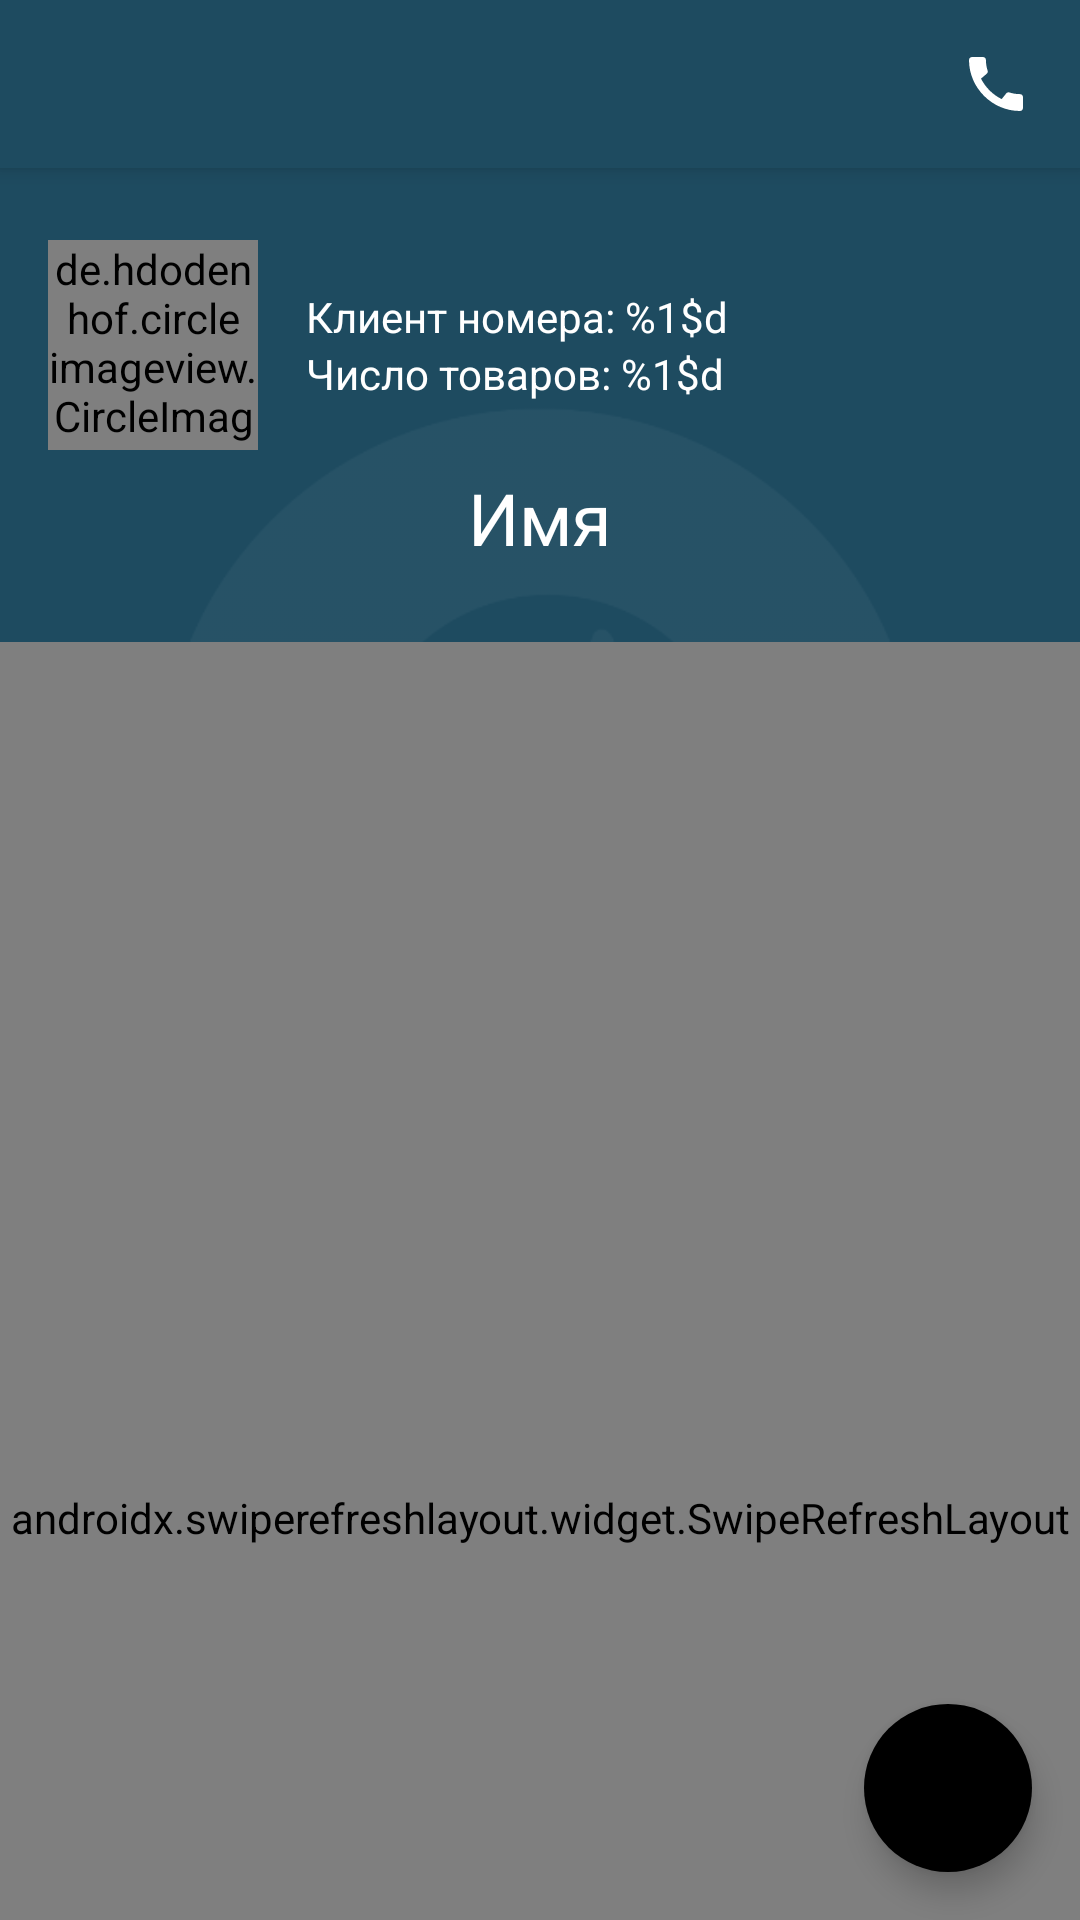

Layout XML and referenced resources for this Android screen:
<!-- AndroidManifest.xml: application theme Theme.Installment -->
<!-- res/layout/fragment_orders.xml -->
<?xml version="1.0" encoding="utf-8"?>
<androidx.constraintlayout.widget.ConstraintLayout xmlns:android="http://schemas.android.com/apk/res/android"
    xmlns:app="http://schemas.android.com/apk/res-auto"
    android:layout_width="match_parent"
    android:layout_height="match_parent"
    xmlns:tools="http://schemas.android.com/tools"
    android:background="@color/background_blue">

    <androidx.appcompat.widget.AppCompatImageView
        android:layout_width="match_parent"
        android:layout_height="wrap_content"
        android:src="@drawable/background_image"
        app:layout_constraintTop_toTopOf="parent" />

    <androidx.coordinatorlayout.widget.CoordinatorLayout
        android:id="@+id/main_content"
        android:layout_width="match_parent"
        android:layout_height="match_parent"
       >

        <com.google.android.material.appbar.AppBarLayout
            android:id="@+id/appbar"
            android:layout_width="match_parent"
            android:layout_height="wrap_content"
            android:background="@null"
            android:fitsSystemWindows="true"
            android:theme="@style/ThemeOverlay.AppCompat.Dark.ActionBar">

            <com.google.android.material.appbar.CollapsingToolbarLayout
                android:id="@+id/collapsing_toolbar"
                android:layout_width="match_parent"
                android:layout_height="match_parent"
                android:fitsSystemWindows="true"
                app:collapsedTitleTextAppearance="@style/TextAppearance.MyApp.Title.Collapsed"
                app:contentScrim="@color/background_blue"
                app:expandedTitleGravity="bottom|center_horizontal"
                app:expandedTitleTextAppearance="@style/TextAppearance.MyApp.Title.Expanded"
                app:layout_scrollFlags="scroll|exitUntilCollapsed|snap"
                app:title="@string/name">

                <androidx.constraintlayout.widget.ConstraintLayout
                    android:layout_width="match_parent"
                    android:layout_height="match_parent"
                    android:layout_marginTop="64dp"
                    android:paddingBottom="64dp"
                    app:layout_collapseMode="parallax">

                    <de.hdodenhof.circleimageview.CircleImageView
                        android:id="@+id/profile_image"
                        android:layout_width="70dp"
                        android:layout_height="70dp"
                        android:layout_margin="@dimen/margin_standard"
                        android:src="@drawable/ic_baseline_person_24"
                        app:layout_constraintStart_toStartOf="parent"
                        app:layout_constraintTop_toTopOf="parent" />

                    <LinearLayout
                        android:layout_width="wrap_content"
                        android:layout_height="wrap_content"
                        android:layout_marginStart="@dimen/margin_standard"
                        android:orientation="vertical"
                        app:layout_constraintBottom_toBottomOf="@id/profile_image"
                        app:layout_constraintStart_toEndOf="@id/profile_image"
                        app:layout_constraintTop_toTopOf="@id/profile_image">


                        <TextView
                            android:id="@+id/tvClientId"
                            android:layout_width="wrap_content"
                            android:layout_height="wrap_content"
                            android:text="@string/client_id"
                            android:textColor="@color/white" />

                        <TextView
                            android:id="@+id/tvProductCount"
                            android:layout_width="wrap_content"
                            android:layout_height="wrap_content"
                            android:text="@string/count_product"
                            android:textColor="@color/white" />

                    </LinearLayout>

                </androidx.constraintlayout.widget.ConstraintLayout>
                <TextView
                    android:id="@+id/tvNotFound"
                    android:text="@string/order_not_found"
                    android:layout_width="match_parent"
                    android:gravity="center"
                    android:visibility="gone"
                    android:layout_gravity="bottom"
                    app:layout_collapseMode="pin"
                    android:layout_height="wrap_content"/>
                <com.google.android.material.appbar.MaterialToolbar
                    android:id="@+id/toolbar"
                    android:layout_width="match_parent"
                    android:layout_height="?attr/actionBarSize"
                    android:background="@color/background_blue"
                    app:layout_collapseMode="pin"
                    app:contentInsetEnd="0dp"
                    app:menu="@menu/menu_toolbar_orders"
                    app:navigationIcon="@drawable/ic_back"
                    android:paddingEnd="@dimen/margin_small"
                    app:contentInsetLeft="0dp"
                    app:contentInsetStart="0dp"
                    android:paddingStart="@dimen/margin_small"
                    style="@style/Widget.MaterialComponents.Toolbar.Primary"
                    app:popupTheme="@style/ThemeOverlay.AppCompat.Light" />

            </com.google.android.material.appbar.CollapsingToolbarLayout>

        </com.google.android.material.appbar.AppBarLayout>

        <androidx.swiperefreshlayout.widget.SwipeRefreshLayout
            android:id="@+id/swipeRefresh"
            android:layout_width="match_parent"
            android:layout_height="match_parent"
            app:layout_behavior="@string/appbar_scrolling_view_behavior">

            <androidx.recyclerview.widget.RecyclerView
                android:id="@+id/rvOrders"
                android:layout_width="match_parent"
                android:layout_height="match_parent"
                android:paddingHorizontal="@dimen/margin_standard"
                tools:listitem="@layout/item_order"
                app:layoutManager="androidx.recyclerview.widget.LinearLayoutManager" />

        </androidx.swiperefreshlayout.widget.SwipeRefreshLayout>

    </androidx.coordinatorlayout.widget.CoordinatorLayout>


    <com.google.android.material.floatingactionbutton.FloatingActionButton
        android:id="@+id/btnFab"
        style="@style/Widget.Design.FloatingActionButton"
        android:layout_width="wrap_content"
        android:layout_height="wrap_content"
        android:layout_margin="16dp"
        android:layout_marginEnd="24dp"
        android:layout_marginBottom="24dp"
        android:contentDescription="@string/product"
        android:foregroundTint="@color/white"
        app:borderWidth="0dp"
        android:focusable="true"
        android:clickable="true"
        app:layout_constraintBottom_toBottomOf="parent"
        app:layout_constraintEnd_toEndOf="parent"
        app:rippleColor="@color/white"
        app:srcCompat="@drawable/ic_add"
        app:backgroundTint="@color/black"
        app:tint="#fff" />

</androidx.constraintlayout.widget.ConstraintLayout>







<!-- res/layout/item_order.xml (included above) -->
<?xml version="1.0" encoding="utf-8"?>
<com.google.android.material.card.MaterialCardView
    xmlns:android="http://schemas.android.com/apk/res/android"
    xmlns:app="http://schemas.android.com/apk/res-auto"
    android:id="@+id/card_view"
    android:layout_width="match_parent"
    android:layout_height="wrap_content"
    android:layout_marginVertical="@dimen/margin_small"
    android:backgroundTint="@color/item_background"
    app:cardCornerRadius="8dp">

    <androidx.constraintlayout.widget.ConstraintLayout
        android:layout_width="match_parent"
        android:layout_height="match_parent"
        android:layout_marginBottom="8dp"
        >

        <TextView
            android:id="@+id/tvProductName"
            android:layout_width="wrap_content"
            android:layout_height="wrap_content"
            android:layout_marginStart="@dimen/margin_standard"
            android:layout_marginTop="@dimen/margin_standard"
            android:text="@string/product"
            android:textStyle="bold"
            android:textColor="@color/white"
            app:layout_constraintTop_toTopOf="parent"
            app:layout_constraintStart_toStartOf="parent"
            />

        <TextView
            android:id="@+id/tvOrderId"
            android:layout_width="wrap_content"
            android:layout_height="20dp"
            android:text="@string/order_id"
            android:textColor="@color/white"
            app:layout_constraintTop_toBottomOf="@id/tvProductName"
            app:layout_constraintStart_toStartOf="@id/tvProductName"
            />

        <TextView
            android:id="@+id/tvAllSum"
            android:layout_width="wrap_content"
            android:layout_height="20dp"
            android:text="@string/all_sum"
            android:textColor="@color/white"
            app:layout_constraintTop_toBottomOf="@id/tvOrderId"
            app:layout_constraintStart_toStartOf="@id/tvOrderId"
            />

        <TextView
            android:id="@+id/tvPaidSum"
            android:layout_width="wrap_content"
            android:layout_height="20dp"
            android:text="@string/order_paid"
            android:textColor="@color/white"
            app:layout_constraintTop_toBottomOf="@id/tvAllSum"
            app:layout_constraintStart_toStartOf="@id/tvAllSum"
            />

        <TextView
            android:id="@+id/tv_date"
            android:layout_width="wrap_content"
            android:layout_height="20dp"
            android:textColor="@color/white"
            app:layout_constraintTop_toBottomOf="@id/tvPaidSum"
            app:layout_constraintStart_toStartOf="@id/tvPaidSum"
            />

        <TextView
            android:id="@+id/price"
            android:layout_width="0dp"
            android:layout_height="wrap_content"
            android:layout_marginEnd="@dimen/margin_standard"
            android:textColor="@color/white"
            app:layout_constraintBottom_toBottomOf="@id/tvAllSum"
            app:layout_constraintEnd_toEndOf="parent"
            app:layout_constraintTop_toTopOf="@id/tvAllSum" />

        <androidx.appcompat.widget.AppCompatImageView
            android:id="@+id/imgCheck"
            android:layout_margin="@dimen/margin_small"
            android:layout_width="wrap_content"
            android:layout_height="wrap_content"
            app:layout_constraintTop_toTopOf="parent"
            app:layout_constraintEnd_toEndOf="parent"
            android:src="@drawable/ic_round_circle_red"
            />

    </androidx.constraintlayout.widget.ConstraintLayout>

</com.google.android.material.card.MaterialCardView>
<!-- resources referenced by this layout -->
<resources>
  <color name="background_blue">#1E4B60</color>
  <color name="black">#FF000000</color>
  <color name="item_background">#0E2D3F</color>
  <color name="white">#FFFFFFFF</color>
  <dimen name="margin_small">4dp</dimen>
  <dimen name="margin_standard">16dp</dimen>
  <!-- drawable background_image: png bitmap (drawable, 19070 bytes) -->
  <!-- drawable ic_round_circle_red (drawable) -->
  <vector xmlns:android="http://schemas.android.com/apk/res/android"
      android:width="12dp"
      android:height="12dp"
      android:tint="#FF0000"
      android:viewportWidth="24"
      android:viewportHeight="24">
      <path
          android:fillColor="@android:color/white"
          android:pathData="M12,2C6.47,2 2,6.47 2,12s4.47,10 10,10s10,-4.47 10,-10S17.53,2 12,2z" />
  </vector>
  <string name="all_sum">Договорная цена</string>
  <string name="client_id">Клиент номера: %1$d</string>
  <string name="client_phone">+998(97)220–21–56</string>
  <string name="count_product">Число товаров: %1$d</string>
  <string name="name">Имя</string>
  <string name="order_id">Номер заказа: %1$d</string>
  <string name="order_not_found">Пока заказы нет</string>
  <string name="order_paid">Оплачено: %1$s</string>
  <string name="product">Продукть</string>
  <style name="TextAppearance.MyApp.Title.Collapsed" parent="android:TextAppearance">
          <item name="android:textColor">@android:color/white</item>
          <item name="android:textSize">18sp</item>
      </style>
  <style name="TextAppearance.MyApp.Title.Expanded" parent="android:TextAppearance">
          <item name="android:textColor">@android:color/white</item>
          <item name="android:textSize">24sp</item>
      </style>
  <style name="Theme.Installment" parent="Theme.MaterialComponents.Light.NoActionBar">
          
          <item name="colorPrimary">@color/purple_500</item>
          <item name="colorPrimaryVariant">@color/purple_700</item>
          <item name="colorOnPrimary">@color/white</item>
          
          <item name="colorSecondary">@color/teal_200</item>
          <item name="colorSecondaryVariant">@color/teal_700</item>
          <item name="colorOnSecondary">@color/black</item>
          
          <item name="android:statusBarColor" tools:targetApi="l">@color/background_blue</item>
          
      </style>
  <color name="purple_500">@color/white</color>
  <color name="purple_700">@color/white</color>
  <color name="teal_200">#FF03DAC5</color>
  <color name="teal_700">#FF018786</color>
</resources>
